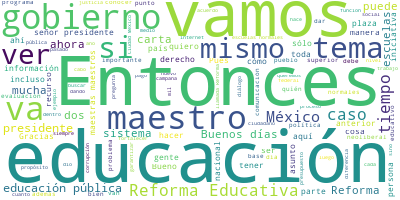

The file beside this chart, header and first rows:
Participante, Texto, Sentimiento, Palabras, Dia, Mes, Anio
PRESIDENTE ANDRES MANUEL LOPEZ OBRADOR, Buenos días., 0.9384, 2, 29, 03, 2019
PRESIDENTE ANDRES MANUEL LOPEZ OBRADOR, Me da mucho gusto estar de nuevo aquí co…, 0.6108, 22, 29, 03, 2019
PRESIDENTE ANDRES MANUEL LOPEZ OBRADOR, Hoy vamos a puntualizar acerca de la dec…, 0.02113, 48, 29, 03, 2019
PRESIDENTE ANDRES MANUEL LOPEZ OBRADOR, Que hasta es un plagio lo de la utilizac…, 0.08059, 46, 29, 03, 2019
PRESIDENTE ANDRES MANUEL LOPEZ OBRADOR, Estos tecnócratas neoliberales, corrupto…, 0.002419, 11, 29, 03, 2019
PRESIDENTE ANDRES MANUEL LOPEZ OBRADOR, Y podría uno pensar que es algo bueno, c…, 0.06541, 33, 29, 03, 2019
PRESIDENTE ANDRES MANUEL LOPEZ OBRADOR, Entonces, estas políticas que se definen…, 0.1219, 44, 29, 03, 2019
PRESIDENTE ANDRES MANUEL LOPEZ OBRADOR, A esa Reforma Educativa me refiero, eso …, 0.08407, 20, 29, 03, 2019
PRESIDENTE ANDRES MANUEL LOPEZ OBRADOR, Hablábamos aquí que esto comienza desde …, 0.06713, 29, 29, 03, 2019
PRESIDENTE ANDRES MANUEL LOPEZ OBRADOR, Se hablaba de que la educación era públi…, 0.1759, 57, 29, 03, 2019
PRESIDENTE ANDRES MANUEL LOPEZ OBRADOR, Luego, como sucedió en el gobierno anter…, 0.0005094, 73, 29, 03, 2019
PRESIDENTE ANDRES MANUEL LOPEZ OBRADOR, Se polariza, se vuelve un asunto polític…, 0.05073, 21, 29, 03, 2019
PRESIDENTE ANDRES MANUEL LOPEZ OBRADOR, Y es un asunto hasta de sentido común, c…, 0.03408, 20, 29, 03, 2019
PRESIDENTE ANDRES MANUEL LOPEZ OBRADOR, ¿Quién es el que transmite el conocimien…, 0.6639, 13, 29, 03, 2019
PRESIDENTE ANDRES MANUEL LOPEZ OBRADOR, Entonces, todo esto se decide por parte …, 0.007574, 17, 29, 03, 2019
PRESIDENTE ANDRES MANUEL LOPEZ OBRADOR, A eso se debe que se envió a la Cámara d…, 0.1691, 74, 29, 03, 2019
PRESIDENTE ANDRES MANUEL LOPEZ OBRADOR, Esto es lo que se está planteando, lo as…, 0.05232, 32, 29, 03, 2019
PRESIDENTE ANDRES MANUEL LOPEZ OBRADOR, Ya saben cómo fueron esos tiempos, que s…, 0.503, 62, 29, 03, 2019
PRESIDENTE ANDRES MANUEL LOPEZ OBRADOR, Ahora que se logra iniciar una etapa nue…, 0.7337, 50, 29, 03, 2019
PRESIDENTE ANDRES MANUEL LOPEZ OBRADOR, Entonces, le quiero enviar un mensaje a …, 0.06659, 44, 29, 03, 2019
PRESIDENTE ANDRES MANUEL LOPEZ OBRADOR, Siempre he dicho que la extrema derecha …, 0.23, 49, 29, 03, 2019
PRESIDENTE ANDRES MANUEL LOPEZ OBRADOR, Esto lo hemos padecido de tiempo atrás c…, 0.003172, 53, 29, 03, 2019
PRESIDENTE ANDRES MANUEL LOPEZ OBRADOR, Y ahora es parecido. Ahora que toman la …, 0.1054, 30, 29, 03, 2019
PRESIDENTE ANDRES MANUEL LOPEZ OBRADOR, ¿A quién nos importa aclararle?, 0.1431, 5, 29, 03, 2019
PRESIDENTE ANDRES MANUEL LOPEZ OBRADOR, A las bases magisteriales., 0.2458, 4, 29, 03, 2019
PRESIDENTE ANDRES MANUEL LOPEZ OBRADOR, Porque los dirigentes y las organizacion…, 0.009889, 46, 29, 03, 2019
PRESIDENTE ANDRES MANUEL LOPEZ OBRADOR, Entonces, yo quiero tener una comunicaci…, 0.06983, 40, 29, 03, 2019
PRESIDENTE ANDRES MANUEL LOPEZ OBRADOR, Ahora cada ciudadano es una persona cons…, 0.0916, 36, 29, 03, 2019
PRESIDENTE ANDRES MANUEL LOPEZ OBRADOR, Nosotros queremos una transformación y n…, 0.5065, 33, 29, 03, 2019
PRESIDENTE ANDRES MANUEL LOPEZ OBRADOR, Le pedí a Esteban Moctezuma, secretario …, 0.03809, 24, 29, 03, 2019
PRESIDENTE ANDRES MANUEL LOPEZ OBRADOR, Él va a hacer esta exposición. Y este do…, 0.2363, 27, 29, 03, 2019
PRESIDENTE ANDRES MANUEL LOPEZ OBRADOR, ¿Qué ofrecemos si hace falta más informa…, 0.3414, 7, 29, 03, 2019
PRESIDENTE ANDRES MANUEL LOPEZ OBRADOR, Diálogo, mano abierta, franca y no puño …, 0.02494, 37, 29, 03, 2019
PRESIDENTE ANDRES MANUEL LOPEZ OBRADOR, Entonces, vamos a pedirle a Esteban que …, 0.06437, 24, 29, 03, 2019
ESTEBAN MOCTEZUMA BARRAGAN, Muchísimas gracias, señor presidente., 0.5772, 4, 29, 03, 2019
ESTEBAN MOCTEZUMA BARRAGAN, Pues tratamos de resumir de manera muy p…, 0.6648, 71, 29, 03, 2019
ESTEBAN MOCTEZUMA BARRAGAN, En la Reforma Educativa de 2013 hubo una…, 0.07299, 17, 29, 03, 2019
ESTEBAN MOCTEZUMA BARRAGAN, Ustedes recordarán que esa palabra, ‘per…, 0.1368, 42, 29, 03, 2019
ESTEBAN MOCTEZUMA BARRAGAN, En cuanto a la evaluación que se hacía, …, 0.006291, 40, 29, 03, 2019
ESTEBAN MOCTEZUMA BARRAGAN, Actualmente lo que se busca, y es para t…, 0.5405, 32, 29, 03, 2019
ESTEBAN MOCTEZUMA BARRAGAN, Hay muchas propuestas pedagógicas tambié…, 0.5331, 45, 29, 03, 2019
ESTEBAN MOCTEZUMA BARRAGAN, Un tercer punto muy importante es que se…, 0.5032, 26, 29, 03, 2019
ESTEBAN MOCTEZUMA BARRAGAN, Este instituto desaparece y se revalora …, 0.03083, 86, 29, 03, 2019
ESTEBAN MOCTEZUMA BARRAGAN, Otro punto que quiero destacar es que la…, 0.5024, 52, 29, 03, 2019
ESTEBAN MOCTEZUMA BARRAGAN, Se creó en la reforma del 13 el Servicio…, 0.08539, 50, 29, 03, 2019
ESTEBAN MOCTEZUMA BARRAGAN, La visión de la educación en el 13 era u…, 0.516, 41, 29, 03, 2019
ESTEBAN MOCTEZUMA BARRAGAN, Un tema muy importante es que en la Refo…, 0.5034, 40, 29, 03, 2019
ESTEBAN MOCTEZUMA BARRAGAN, El anterior gobierno además creó todo un…, 0.0003029, 101, 29, 03, 2019
ESTEBAN MOCTEZUMA BARRAGAN, Por eso, es que queremos transparentas l…, 0.418, 17, 29, 03, 2019
ESTEBAN MOCTEZUMA BARRAGAN, Dentro de los foros educativos que tuvim…, 0.3049, 91, 29, 03, 2019
ESTEBAN MOCTEZUMA BARRAGAN, Y esto va a venir en beneficio de las ma…, 0.3715, 27, 29, 03, 2019
ESTEBAN MOCTEZUMA BARRAGAN, La anterior reforma se calificó de mal l…, 0.1172, 18, 29, 03, 2019
ESTEBAN MOCTEZUMA BARRAGAN, Esta iniciativa es integral porque por p…, 0.5391, 32, 29, 03, 2019
ESTEBAN MOCTEZUMA BARRAGAN, En la reforma del 13 se ignoró la educac…, 0.1893, 45, 29, 03, 2019
ESTEBAN MOCTEZUMA BARRAGAN, La anterior reforma solo alude a la cali…, 0.09717, 15, 29, 03, 2019
ESTEBAN MOCTEZUMA BARRAGAN, El énfasis que se le está dando en la in…, 0.05574, 35, 29, 03, 2019
ESTEBAN MOCTEZUMA BARRAGAN, La reforma del 13 ignoró la educación su…, 0.2906, 51, 29, 03, 2019
ESTEBAN MOCTEZUMA BARRAGAN, Un tema muy importante es que el énfasis…, 0.7588, 19, 29, 03, 2019
ESTEBAN MOCTEZUMA BARRAGAN, Y lo que estamos buscando, además de est…, 0.1264, 46, 29, 03, 2019
ESTEBAN MOCTEZUMA BARRAGAN, En cuanto al último punto que quiero des…, 0.06417, 51, 29, 03, 2019
... 201 more rows
